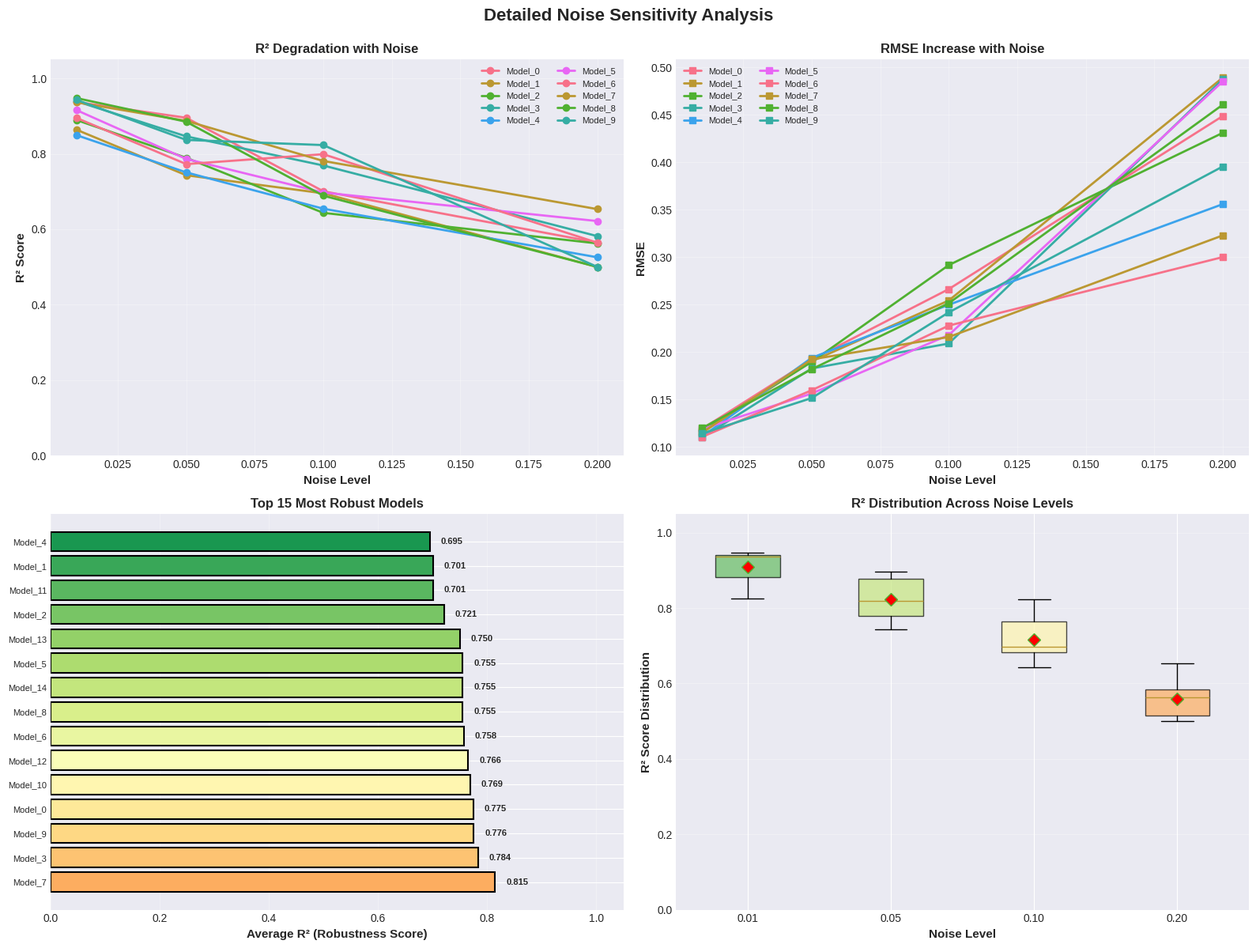
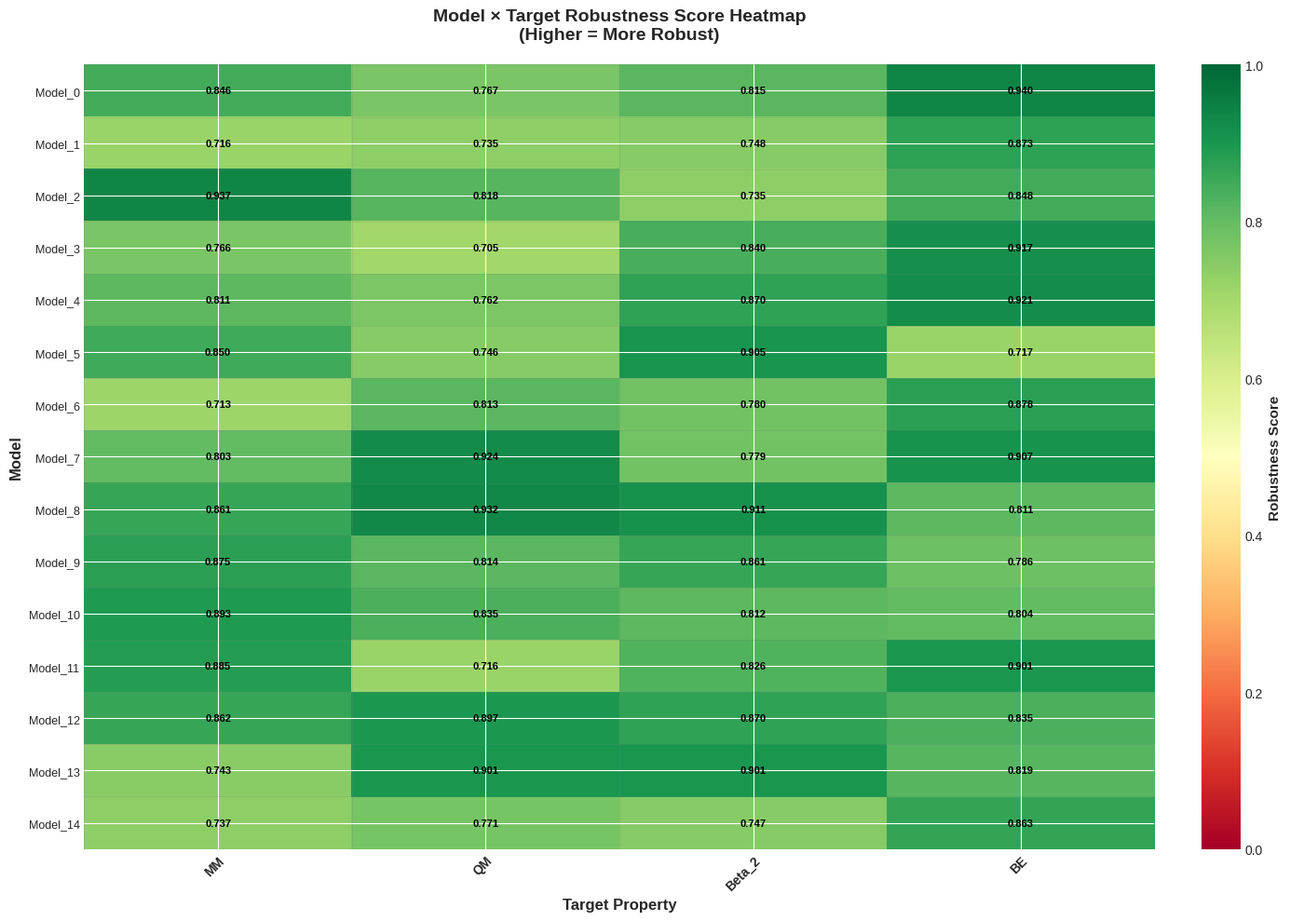
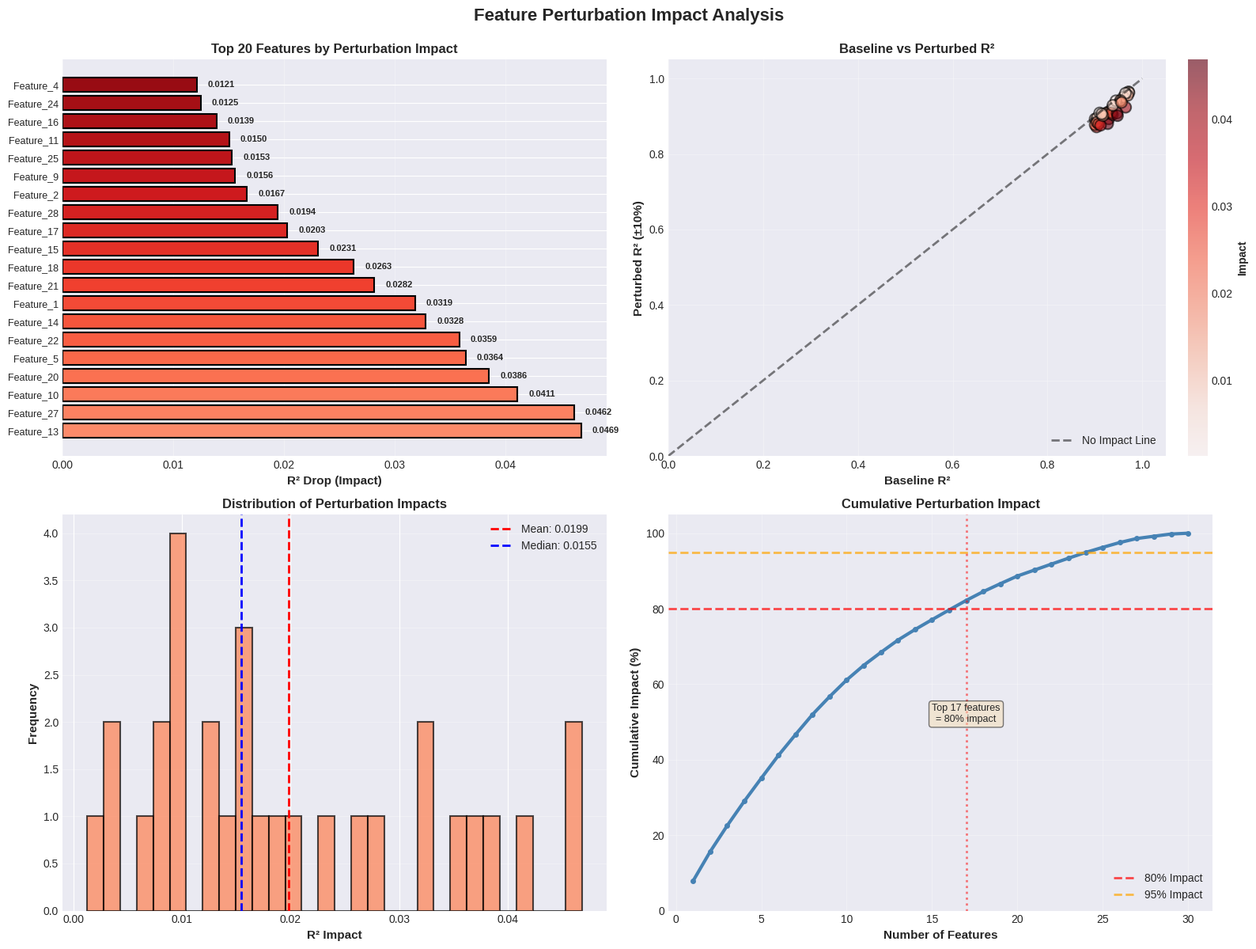

These figures' Python source, in order:
# -*- coding: utf-8 -*-
"""
ROBUSTNESS VISUALIZATIONS COMPLETE
===================================

Eksik robustness grafiklerini tamamlayan modül

Yeni Grafikler:
1. noise_sensitivity_detailed.png - Farklı noise seviyeleri detaylı analiz
2. robustness_score_heatmap.png - Model × Target robustness ısı haritası
3. perturbation_impact_analysis.png - Feature perturbation etki analizi

Author: Nuclear Physics AI Project
Date: 2025-10-24
Version: 1.0.0 - PFAZ 8 Completion
"""

import numpy as np
import pandas as pd
import matplotlib.pyplot as plt
import seaborn as sns
from pathlib import Path
import logging
from typing import Dict, List, Tuple, Optional
import warnings
warnings.filterwarnings('ignore')

logging.basicConfig(level=logging.INFO)
logger = logging.getLogger(__name__)

# Plot configuration
PLOT_CONFIG = {
    'dpi': 300,
    'figsize_default': (14, 10),
    'figsize_wide': (16, 6),
    'style': 'seaborn-v0_8-darkgrid'
}

plt.style.use(PLOT_CONFIG['style'])
sns.set_palette("husl")


class RobustnessVisualizationsComplete:
    """Robustness testleri için eksik grafikleri tamamlar"""
    
    def __init__(self, output_dir='visualizations/robustness_complete'):
        self.output_dir = Path(output_dir)
        self.output_dir.mkdir(parents=True, exist_ok=True)
        logger.info(f"✓ RobustnessVisualizationsComplete initialized: {self.output_dir}")
    
    def plot_noise_sensitivity_detailed(self, 
                                       robustness_results: Dict[str, Dict],
                                       save_name: str = 'noise_sensitivity_detailed'):
        """
        Detaylı noise sensitivity analizi
        
        Args:
            robustness_results: {
                'model_id': {
                    'noise_0.01': {'r2': 0.95, 'rmse': 0.12},
                    'noise_0.05': {'r2': 0.92, 'rmse': 0.15},
                    'noise_0.10': {'r2': 0.88, 'rmse': 0.18},
                    'noise_0.20': {'r2': 0.82, 'rmse': 0.22}
                }
            }
        """
        logger.info("\n→ Creating detailed noise sensitivity plot...")
        
        fig, axes = plt.subplots(2, 2, figsize=(16, 12))
        fig.suptitle('Detailed Noise Sensitivity Analysis', 
                    fontsize=16, fontweight='bold', y=0.995)
        
        # Parse results
        noise_levels = []
        models = list(robustness_results.keys())
        
        for model_id, results in robustness_results.items():
            for key in results.keys():
                if key.startswith('noise_'):
                    noise = float(key.split('_')[1])
                    if noise not in noise_levels:
                        noise_levels.append(noise)
        
        noise_levels = sorted(noise_levels)
        
        # 1. R² degradation curves
        ax = axes[0, 0]
        for model_id in models[:10]:  # Top 10 models
            r2_values = []
            for noise in noise_levels:
                key = f'noise_{noise:.2f}'
                if key in robustness_results[model_id]:
                    r2_values.append(robustness_results[model_id][key]['r2'])
                else:
                    r2_values.append(np.nan)
            
            if len(r2_values) > 0:
                ax.plot(noise_levels, r2_values, marker='o', 
                       label=model_id[:15], linewidth=2, markersize=6)
        
        ax.set_xlabel('Noise Level', fontsize=11, fontweight='bold')
        ax.set_ylabel('R² Score', fontsize=11, fontweight='bold')
        ax.set_title('R² Degradation with Noise', fontsize=12, fontweight='bold')
        ax.legend(loc='best', fontsize=8, ncol=2)
        ax.grid(True, alpha=0.3)
        ax.set_ylim([0, 1.05])
        
        # 2. RMSE increase curves
        ax = axes[0, 1]
        for model_id in models[:10]:
            rmse_values = []
            for noise in noise_levels:
                key = f'noise_{noise:.2f}'
                if key in robustness_results[model_id]:
                    rmse_values.append(robustness_results[model_id][key]['rmse'])
                else:
                    rmse_values.append(np.nan)
            
            if len(rmse_values) > 0:
                ax.plot(noise_levels, rmse_values, marker='s', 
                       label=model_id[:15], linewidth=2, markersize=6)
        
        ax.set_xlabel('Noise Level', fontsize=11, fontweight='bold')
        ax.set_ylabel('RMSE', fontsize=11, fontweight='bold')
        ax.set_title('RMSE Increase with Noise', fontsize=12, fontweight='bold')
        ax.legend(loc='best', fontsize=8, ncol=2)
        ax.grid(True, alpha=0.3)
        
        # 3. Robustness score distribution
        ax = axes[1, 0]
        robustness_scores = []
        model_labels = []
        
        for model_id in models:
            # Calculate robustness score (average R² across noise levels)
            r2_vals = []
            for noise in noise_levels:
                key = f'noise_{noise:.2f}'
                if key in robustness_results[model_id]:
                    r2_vals.append(robustness_results[model_id][key]['r2'])
            
            if len(r2_vals) > 0:
                robustness_scores.append(np.mean(r2_vals))
                model_labels.append(model_id[:20])
        
        # Sort by robustness
        sorted_indices = np.argsort(robustness_scores)[::-1][:15]
        sorted_scores = [robustness_scores[i] for i in sorted_indices]
        sorted_labels = [model_labels[i] for i in sorted_indices]
        
        colors = plt.cm.RdYlGn(np.linspace(0.3, 0.9, len(sorted_scores)))
        ax.barh(range(len(sorted_scores)), sorted_scores, color=colors, 
               edgecolor='black', linewidth=1.5)
        ax.set_yticks(range(len(sorted_scores)))
        ax.set_yticklabels(sorted_labels, fontsize=8)
        ax.set_xlabel('Average R² (Robustness Score)', fontsize=11, fontweight='bold')
        ax.set_title('Top 15 Most Robust Models', fontsize=12, fontweight='bold')
        ax.grid(True, alpha=0.3, axis='x')
        ax.set_xlim([0, 1.05])
        
        # Add score labels
        for i, score in enumerate(sorted_scores):
            ax.text(score + 0.02, i, f'{score:.3f}', 
                   va='center', fontsize=8, fontweight='bold')
        
        # 4. Noise tolerance box plot
        ax = axes[1, 1]
        
        # Prepare data for box plot
        noise_tolerance_data = []
        noise_labels = []
        
        for noise in noise_levels:
            key = f'noise_{noise:.2f}'
            r2_at_noise = []
            
            for model_id in models:
                if key in robustness_results[model_id]:
                    r2_at_noise.append(robustness_results[model_id][key]['r2'])
            
            if len(r2_at_noise) > 0:
                noise_tolerance_data.append(r2_at_noise)
                noise_labels.append(f'{noise:.2f}')
        
        bp = ax.boxplot(noise_tolerance_data, labels=noise_labels, 
                       patch_artist=True, showmeans=True,
                       meanprops=dict(marker='D', markerfacecolor='red', markersize=8))
        
        # Color boxes
        colors_box = plt.cm.RdYlGn(np.linspace(0.8, 0.3, len(bp['boxes'])))
        for patch, color in zip(bp['boxes'], colors_box):
            patch.set_facecolor(color)
            patch.set_alpha(0.7)
        
        ax.set_xlabel('Noise Level', fontsize=11, fontweight='bold')
        ax.set_ylabel('R² Score Distribution', fontsize=11, fontweight='bold')
        ax.set_title('R² Distribution Across Noise Levels', fontsize=12, fontweight='bold')
        ax.grid(True, alpha=0.3, axis='y')
        ax.set_ylim([0, 1.05])
        
        plt.tight_layout()
        save_path = self.output_dir / f'{save_name}.png'
        plt.savefig(save_path, dpi=PLOT_CONFIG['dpi'], bbox_inches='tight')
        plt.close()
        
        logger.info(f"  ✓ Saved: {save_name}.png")
        return save_path
    
    def plot_robustness_score_heatmap(self,
                                     robustness_matrix: pd.DataFrame,
                                     save_name: str = 'robustness_score_heatmap'):
        """
        Model × Target robustness score heatmap
        
        Args:
            robustness_matrix: DataFrame with models as rows, targets as columns
                               Values are robustness scores (0-1)
        """
        logger.info("\n→ Creating robustness score heatmap...")
        
        fig, ax = plt.subplots(figsize=(14, 10))
        
        # Create heatmap
        im = ax.imshow(robustness_matrix.values, cmap='RdYlGn', 
                      aspect='auto', vmin=0, vmax=1)
        
        # Set ticks
        ax.set_xticks(np.arange(len(robustness_matrix.columns)))
        ax.set_yticks(np.arange(len(robustness_matrix.index)))
        ax.set_xticklabels(robustness_matrix.columns, fontsize=10, fontweight='bold')
        ax.set_yticklabels(robustness_matrix.index, fontsize=9)
        
        # Rotate x labels
        plt.setp(ax.get_xticklabels(), rotation=45, ha='right', rotation_mode='anchor')
        
        # Add colorbar
        cbar = plt.colorbar(im, ax=ax, fraction=0.046, pad=0.04)
        cbar.set_label('Robustness Score', fontsize=11, fontweight='bold')
        
        # Add value annotations
        for i in range(len(robustness_matrix.index)):
            for j in range(len(robustness_matrix.columns)):
                value = robustness_matrix.iloc[i, j]
                if not np.isnan(value):
                    color = 'white' if value < 0.5 else 'black'
                    text = ax.text(j, i, f'{value:.3f}',
                                 ha='center', va='center', 
                                 color=color, fontsize=8, fontweight='bold')
        
        ax.set_title('Model × Target Robustness Score Heatmap\n(Higher = More Robust)', 
                    fontsize=14, fontweight='bold', pad=20)
        ax.set_xlabel('Target Property', fontsize=12, fontweight='bold')
        ax.set_ylabel('Model', fontsize=12, fontweight='bold')
        
        # Add grid
        ax.set_xticks(np.arange(len(robustness_matrix.columns)) - 0.5, minor=True)
        ax.set_yticks(np.arange(len(robustness_matrix.index)) - 0.5, minor=True)
        ax.grid(which='minor', color='gray', linestyle='-', linewidth=0.5, alpha=0.3)
        
        plt.tight_layout()
        save_path = self.output_dir / f'{save_name}.png'
        plt.savefig(save_path, dpi=PLOT_CONFIG['dpi'], bbox_inches='tight')
        plt.close()
        
        logger.info(f"  ✓ Saved: {save_name}.png")
        return save_path
    
    def plot_perturbation_impact_analysis(self,
                                         perturbation_results: Dict[str, Dict],
                                         feature_names: List[str],
                                         save_name: str = 'perturbation_impact_analysis'):
        """
        Feature perturbation impact analysis
        
        Args:
            perturbation_results: {
                'feature1': {
                    'baseline_r2': 0.95,
                    'perturbed_r2': 0.92,
                    'impact': 0.03,
                    'importance': 0.75
                },
                ...
            }
        """
        logger.info("\n→ Creating perturbation impact analysis...")
        
        fig, axes = plt.subplots(2, 2, figsize=(16, 12))
        fig.suptitle('Feature Perturbation Impact Analysis', 
                    fontsize=16, fontweight='bold', y=0.995)
        
        # Extract data
        features = list(perturbation_results.keys())
        impacts = [perturbation_results[f]['impact'] for f in features]
        baseline_r2s = [perturbation_results[f]['baseline_r2'] for f in features]
        perturbed_r2s = [perturbation_results[f]['perturbed_r2'] for f in features]
        
        # Sort by impact
        sorted_indices = np.argsort(impacts)[::-1]
        top_n = min(20, len(sorted_indices))
        
        # 1. Top features by perturbation impact
        ax = axes[0, 0]
        top_features = [features[i] for i in sorted_indices[:top_n]]
        top_impacts = [impacts[i] for i in sorted_indices[:top_n]]
        
        colors = plt.cm.Reds(np.linspace(0.4, 0.9, len(top_impacts)))
        ax.barh(range(len(top_impacts)), top_impacts, color=colors,
               edgecolor='black', linewidth=1.5)
        ax.set_yticks(range(len(top_impacts)))
        ax.set_yticklabels(top_features, fontsize=9)
        ax.set_xlabel('R² Drop (Impact)', fontsize=11, fontweight='bold')
        ax.set_title('Top 20 Features by Perturbation Impact', 
                    fontsize=12, fontweight='bold')
        ax.grid(True, alpha=0.3, axis='x')
        
        # Add value labels
        for i, impact in enumerate(top_impacts):
            ax.text(impact + 0.001, i, f'{impact:.4f}', 
                   va='center', fontsize=8, fontweight='bold')
        
        # 2. Baseline vs Perturbed scatter
        ax = axes[0, 1]
        scatter = ax.scatter(baseline_r2s, perturbed_r2s, 
                           c=impacts, cmap='Reds', s=100, 
                           alpha=0.6, edgecolors='black', linewidth=1.5)
        
        # Add diagonal line (no impact)
        lims = [0, 1]
        ax.plot(lims, lims, 'k--', alpha=0.5, linewidth=2, label='No Impact Line')
        
        ax.set_xlabel('Baseline R²', fontsize=11, fontweight='bold')
        ax.set_ylabel('Perturbed R² (±10%)', fontsize=11, fontweight='bold')
        ax.set_title('Baseline vs Perturbed R²', fontsize=12, fontweight='bold')
        ax.legend(loc='lower right', fontsize=10)
        ax.grid(True, alpha=0.3)
        ax.set_xlim([0, 1.05])
        ax.set_ylim([0, 1.05])
        
        # Colorbar
        cbar = plt.colorbar(scatter, ax=ax, fraction=0.046, pad=0.04)
        cbar.set_label('Impact', fontsize=10, fontweight='bold')
        
        # 3. Impact distribution
        ax = axes[1, 0]
        ax.hist(impacts, bins=30, color='coral', alpha=0.7, 
               edgecolor='black', linewidth=1.5)
        ax.axvline(np.mean(impacts), color='red', linestyle='--', 
                  linewidth=2, label=f'Mean: {np.mean(impacts):.4f}')
        ax.axvline(np.median(impacts), color='blue', linestyle='--', 
                  linewidth=2, label=f'Median: {np.median(impacts):.4f}')
        
        ax.set_xlabel('R² Impact', fontsize=11, fontweight='bold')
        ax.set_ylabel('Frequency', fontsize=11, fontweight='bold')
        ax.set_title('Distribution of Perturbation Impacts', 
                    fontsize=12, fontweight='bold')
        ax.legend(loc='best', fontsize=10)
        ax.grid(True, alpha=0.3, axis='y')
        
        # 4. Cumulative impact
        ax = axes[1, 1]
        sorted_impacts = sorted(impacts, reverse=True)
        cumulative_impact = np.cumsum(sorted_impacts)
        cumulative_pct = (cumulative_impact / cumulative_impact[-1]) * 100
        
        ax.plot(range(1, len(cumulative_pct) + 1), cumulative_pct, 
               linewidth=3, color='steelblue', marker='o', markersize=4)
        
        # Add threshold lines
        ax.axhline(80, color='red', linestyle='--', linewidth=2, 
                  alpha=0.7, label='80% Impact')
        ax.axhline(95, color='orange', linestyle='--', linewidth=2, 
                  alpha=0.7, label='95% Impact')
        
        # Find features contributing to 80%
        n_80 = np.where(cumulative_pct >= 80)[0][0] + 1
        ax.axvline(n_80, color='red', linestyle=':', linewidth=2, alpha=0.5)
        ax.text(n_80, 50, f'Top {n_80} features\n= 80% impact', 
               fontsize=9, ha='center', bbox=dict(boxstyle='round', 
               facecolor='wheat', alpha=0.5))
        
        ax.set_xlabel('Number of Features', fontsize=11, fontweight='bold')
        ax.set_ylabel('Cumulative Impact (%)', fontsize=11, fontweight='bold')
        ax.set_title('Cumulative Perturbation Impact', 
                    fontsize=12, fontweight='bold')
        ax.legend(loc='lower right', fontsize=10)
        ax.grid(True, alpha=0.3)
        ax.set_ylim([0, 105])
        
        plt.tight_layout()
        save_path = self.output_dir / f'{save_name}.png'
        plt.savefig(save_path, dpi=PLOT_CONFIG['dpi'], bbox_inches='tight')
        plt.close()
        
        logger.info(f"  ✓ Saved: {save_name}.png")
        return save_path
    
    def generate_all_robustness_plots(self, 
                                      robustness_results: Dict = None,
                                      robustness_matrix: pd.DataFrame = None,
                                      perturbation_results: Dict = None,
                                      feature_names: List[str] = None):
        """Generate all 3 robustness plots"""
        
        logger.info("\n" + "="*70)
        logger.info("GENERATING COMPLETE ROBUSTNESS VISUALIZATIONS")
        logger.info("="*70)
        
        generated_plots = []
        
        # 1. Noise sensitivity detailed
        if robustness_results is not None:
            try:
                path = self.plot_noise_sensitivity_detailed(robustness_results)
                generated_plots.append(path)
            except Exception as e:
                logger.error(f"  ✗ Failed noise sensitivity: {e}")
        
        # 2. Robustness score heatmap
        if robustness_matrix is not None:
            try:
                path = self.plot_robustness_score_heatmap(robustness_matrix)
                generated_plots.append(path)
            except Exception as e:
                logger.error(f"  ✗ Failed heatmap: {e}")
        
        # 3. Perturbation impact
        if perturbation_results is not None and feature_names is not None:
            try:
                path = self.plot_perturbation_impact_analysis(
                    perturbation_results, feature_names
                )
                generated_plots.append(path)
            except Exception as e:
                logger.error(f"  ✗ Failed perturbation: {e}")
        
        logger.info("\n" + "="*70)
        logger.info(f"✓ ROBUSTNESS VISUALIZATIONS COMPLETE: {len(generated_plots)}/3")
        logger.info("="*70)
        
        return generated_plots


def generate_sample_data():
    """Generate sample data for testing"""
    
    # Sample robustness results
    models = [f'Model_{i}' for i in range(15)]
    noise_levels = [0.01, 0.05, 0.10, 0.20]
    
    robustness_results = {}
    for model in models:
        robustness_results[model] = {}
        base_r2 = np.random.uniform(0.85, 0.98)
        
        for noise in noise_levels:
            degradation = noise * np.random.uniform(1, 3)
            r2 = max(0.5, base_r2 - degradation)
            rmse = 0.1 + noise * np.random.uniform(1, 2)
            
            robustness_results[model][f'noise_{noise:.2f}'] = {
                'r2': r2,
                'rmse': rmse
            }
    
    # Sample robustness matrix
    targets = ['MM', 'QM', 'Beta_2', 'BE']
    robustness_matrix = pd.DataFrame(
        np.random.uniform(0.7, 0.95, (len(models), len(targets))),
        index=models,
        columns=targets
    )
    
    # Sample perturbation results
    features = [f'Feature_{i}' for i in range(30)]
    perturbation_results = {}
    
    for feature in features:
        baseline = np.random.uniform(0.90, 0.98)
        impact = np.random.uniform(0.001, 0.05)
        perturbation_results[feature] = {
            'baseline_r2': baseline,
            'perturbed_r2': baseline - impact,
            'impact': impact,
            'importance': np.random.uniform(0.1, 1.0)
        }
    
    return robustness_results, robustness_matrix, perturbation_results, features


if __name__ == "__main__":
    # Test with sample data
    logger.info("\n" + "="*70)
    logger.info("TESTING ROBUSTNESS VISUALIZATIONS COMPLETE")
    logger.info("="*70)
    
    # Generate sample data
    robustness_results, robustness_matrix, perturbation_results, features = generate_sample_data()
    
    # Create visualizer
    visualizer = RobustnessVisualizationsComplete('test_output/robustness')
    
    # Generate all plots
    visualizer.generate_all_robustness_plots(
        robustness_results=robustness_results,
        robustness_matrix=robustness_matrix,
        perturbation_results=perturbation_results,
        feature_names=features
    )
    
    logger.info("\n✓ Test complete! Check test_output/robustness/")
